Run: headless pygame with SDL's dummy video driver; simulated clock (each Clock.tick advances the game by its frame time, no real sleeping); random seed 0; keys injected as events and as key.get_pressed() state; mouse plan: one left click at the window centre at the start of phase 2, then a move to the lower-right quarter at the start of phase 3.
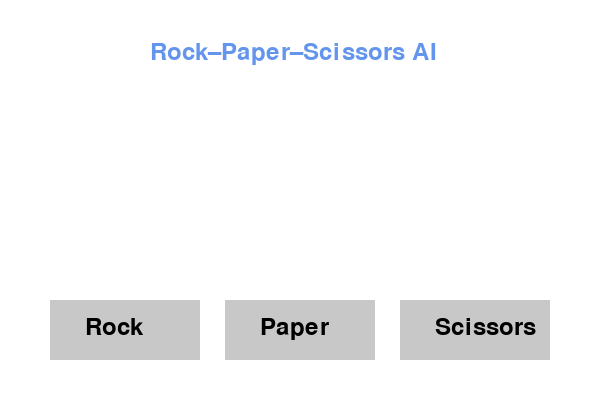
Frame 1 of 4 · flips 1–60 · no input
Frame 2 of 4 · flips 61–180 · clicked the window centre · tapped SPACE, RETURN · held RIGHT (→), D · screen unchanged from frame 1, image omitted
Frame 3 of 4 · flips 181–300 · moved the mouse to the lower-right quarter · held DOWN (↓), S · screen unchanged from frame 2, image omitted
Frame 4 of 4 · flips 301–420 · held LEFT (←), A, UP (↑), W · screen unchanged from frame 3, image omitted

The pygame program that drew these frames:

import pygame
import random

# Pygame başlat
pygame.init()

# Ekran ayarları
WIDTH, HEIGHT = 600, 400
screen = pygame.display.set_mode((WIDTH, HEIGHT))
pygame.display.set_caption("Rock–Paper–Scissors AI 🎮")

# Renkler
WHITE = (255, 255, 255)
BLACK = (0, 0, 0)
GRAY = (200, 200, 200)
BLUE = (100, 149, 237)

# Font
font = pygame.font.Font(None, 36)

# Butonlar
button_width = 150
button_height = 60
buttons = {
    "rock": pygame.Rect(50, 300, button_width, button_height),
    "paper": pygame.Rect(225, 300, button_width, button_height),
    "scissors": pygame.Rect(400, 300, button_width, button_height)
}

# Oyun verileri
options = ["rock", "paper", "scissors"]
player_choice = ""
ai_choice = ""
result = ""
history = []

# Fonksiyonlar
def draw_text(text, x, y, color=BLACK):
    txt = font.render(text, True, color)
    screen.blit(txt, (x, y))

def ai_move():
    if len(history) < 3:
        return random.choice(options)
    counts = {move: history.count(move) for move in options}
    most_common = max(counts, key=counts.get)
    if most_common == "rock":
        return "paper"
    elif most_common == "paper":
        return "scissors"
    else:
        return "rock"

# Ana döngü
running = True
while running:
    screen.fill(WHITE)

    draw_text("Rock–Paper–Scissors AI", 150, 40, BLUE)

    for name, rect in buttons.items():
        pygame.draw.rect(screen, GRAY, rect)
        draw_text(name.capitalize(), rect.x + 35, rect.y + 15)

    if player_choice:
        draw_text(f"You chose: {player_choice}", 200, 150)
        draw_text(f"AI chose: {ai_choice}", 200, 190)
        draw_text(result, 260, 230, BLUE)

    for event in pygame.event.get():
        if event.type == pygame.QUIT:
            running = False
        elif event.type == pygame.MOUSEBUTTONDOWN:
            for name, rect in buttons.items():
                if rect.collidepoint(event.pos):
                    player_choice = name
                    ai_choice = ai_move()
                    history.append(player_choice)

                    if player_choice == ai_choice:
                        result = "Draw!"
                    elif (player_choice == "rock" and ai_choice == "scissors") or \
                         (player_choice == "paper" and ai_choice == "rock") or \
                         (player_choice == "scissors" and ai_choice == "paper"):
                        result = "You Win!"
                    else:
                        result = "AI Wins!"

    pygame.display.flip()

pygame.quit()
